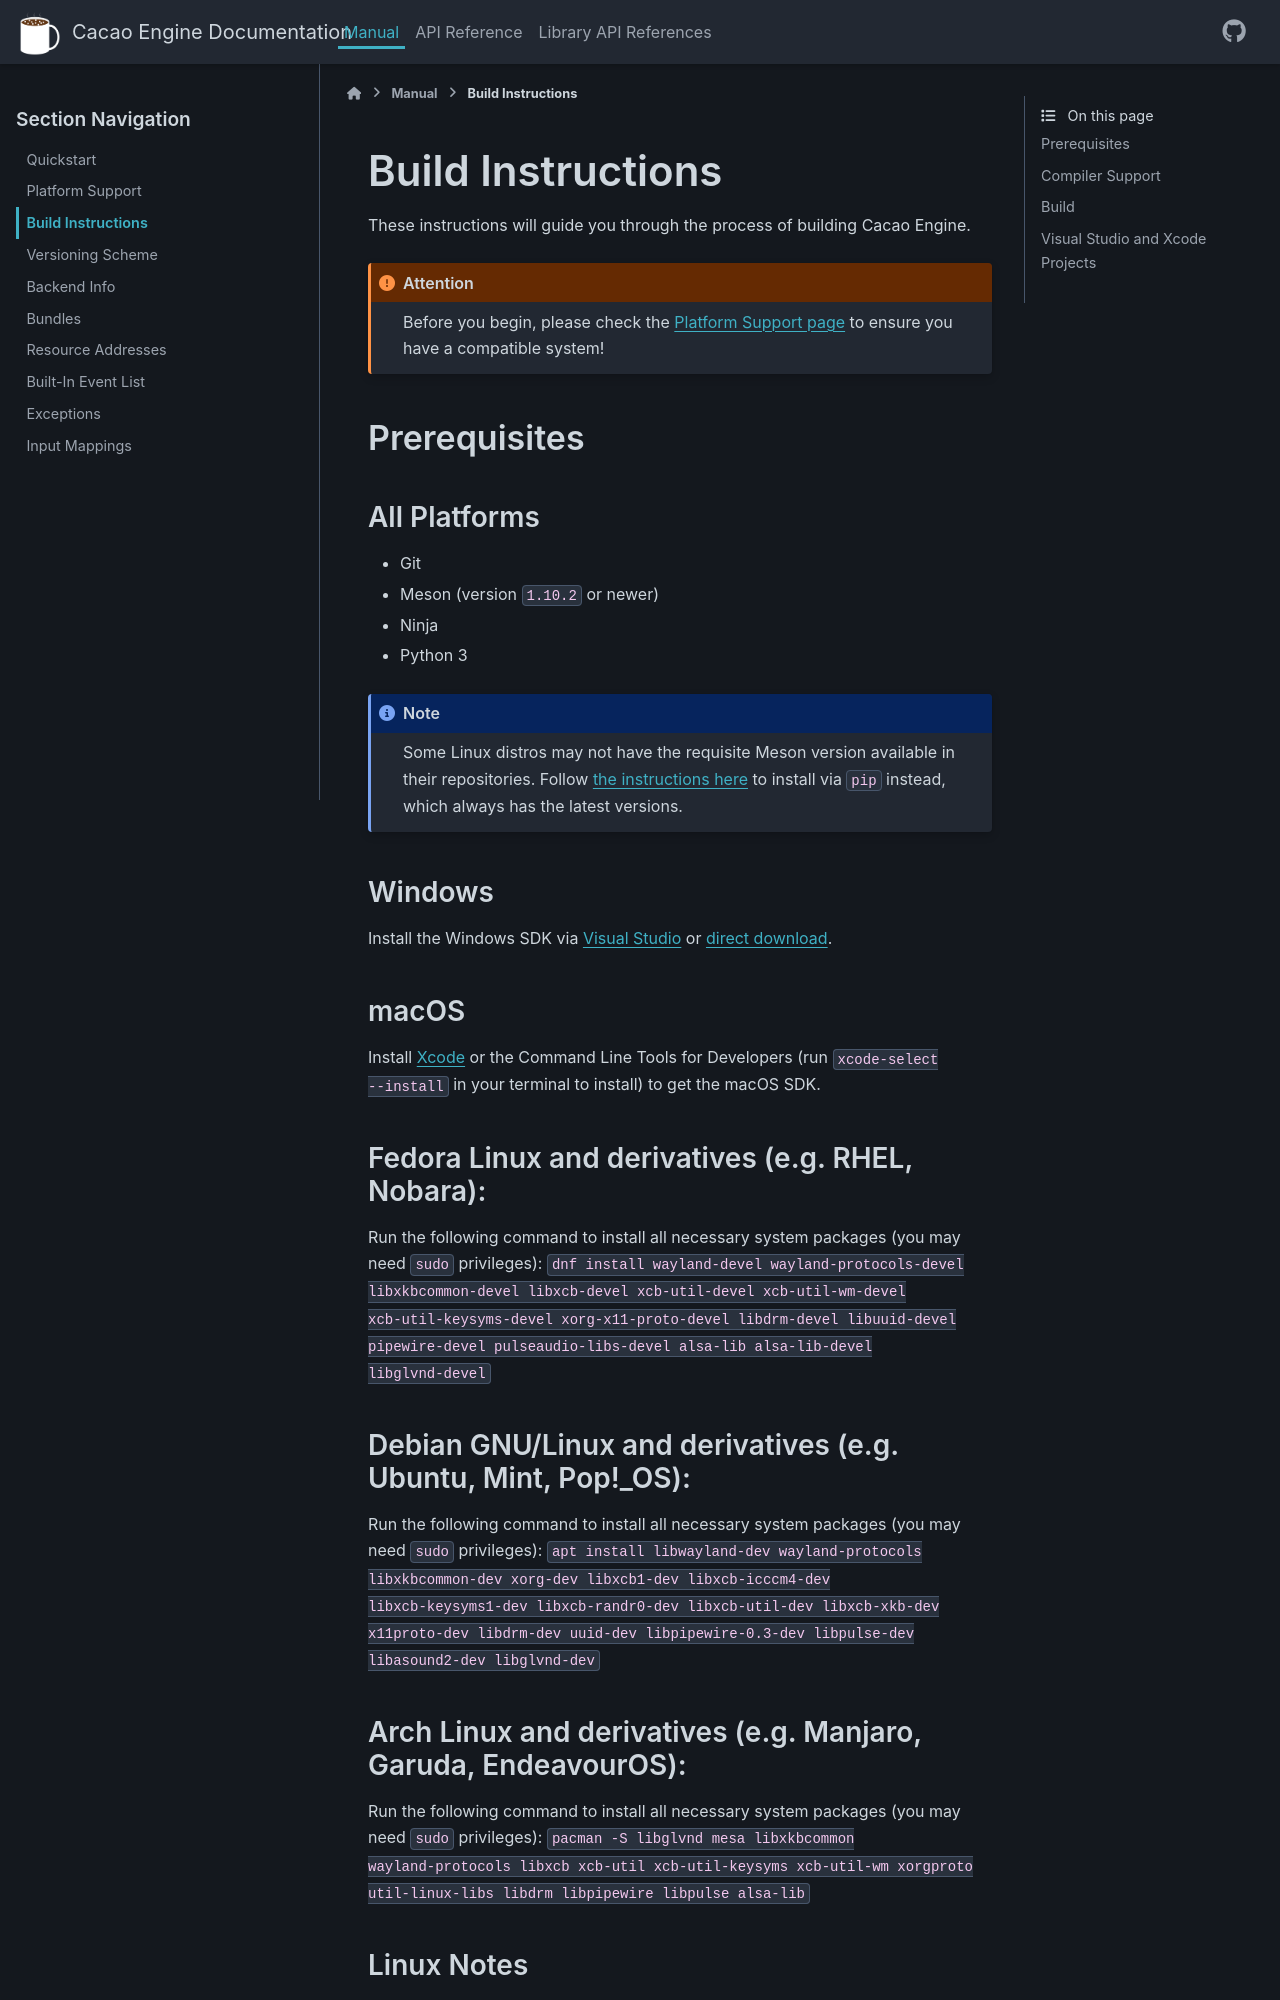

repository: RobotLeopard86/CacaoEngine · page: dev/manual/building.html · generator: sphinx

# Build Instructions

These instructions will guide you through the process of building Cacao Engine.  
```{attention}
Before you begin, please check the [Platform Support page](./platforms) to ensure you have a compatible system!
```

## Prerequisites

#### All Platforms
* Git
* Meson (version `1.10.2` or newer)
* Ninja
* Python 3

```{note}
Some Linux distros may not have the requisite Meson version available in their repositories. Follow [the instructions here](https://mesonbuild.com/Getting-meson.html#installing-meson-with-pip) to install via `pip` instead, which always has the latest versions.
```

#### Windows
Install the Windows SDK via [Visual Studio](https://visualstudio.microsoft.com) or [direct download](https://developer.microsoft.com/en-us/windows/downloads/windows-sdk).

#### macOS
Install [Xcode](https://developer.apple.com/xcode) or the Command Line Tools for Developers (run `xcode-select --install` in your terminal to install) to get the macOS SDK.

#### Fedora Linux and derivatives (e.g. RHEL, Nobara):
Run the following command to install all necessary system packages (you may need `sudo` privileges):
`dnf install wayland-devel wayland-protocols-devel libxkbcommon-devel libxcb-devel xcb-util-devel xcb-util-wm-devel xcb-util-keysyms-devel xorg-x11-proto-devel libdrm-devel libuuid-devel pipewire-devel pulseaudio-libs-devel alsa-lib alsa-lib-devel libglvnd-devel`

#### Debian GNU/Linux and derivatives (e.g. Ubuntu, Mint, Pop!_OS):
Run the following command to install all necessary system packages (you may need `sudo` privileges):
`apt install libwayland-dev wayland-protocols libxkbcommon-dev xorg-dev libxcb1-dev libxcb-icccm4-dev libxcb-keysyms1-dev libxcb-randr0-dev libxcb-util-dev libxcb-xkb-dev x11proto-dev libdrm-dev uuid-dev libpipewire-0.3-dev libpulse-dev libasound2-dev libglvnd-dev`

#### Arch Linux and derivatives (e.g. Manjaro, Garuda, EndeavourOS):
Run the following command to install all necessary system packages (you may need `sudo` privileges):
`pacman -S libglvnd mesa libxkbcommon wayland-protocols libxcb xcb-util xcb-util-keysyms xcb-util-wm xorgproto util-linux-libs libdrm libpipewire libpulse alsa-lib`

#### Linux Notes
You may be able to use a subset of the listed packages by disabling some features. For example, the Wayland-related packages are not needed if only building for X11, and the XCB packages are not needed if only building for Wayland.

Similarly, you may not need Pipewire packages or ALSA packages if not targeting those audio subsystems, though it is recommended to always include them for best compatibility.
